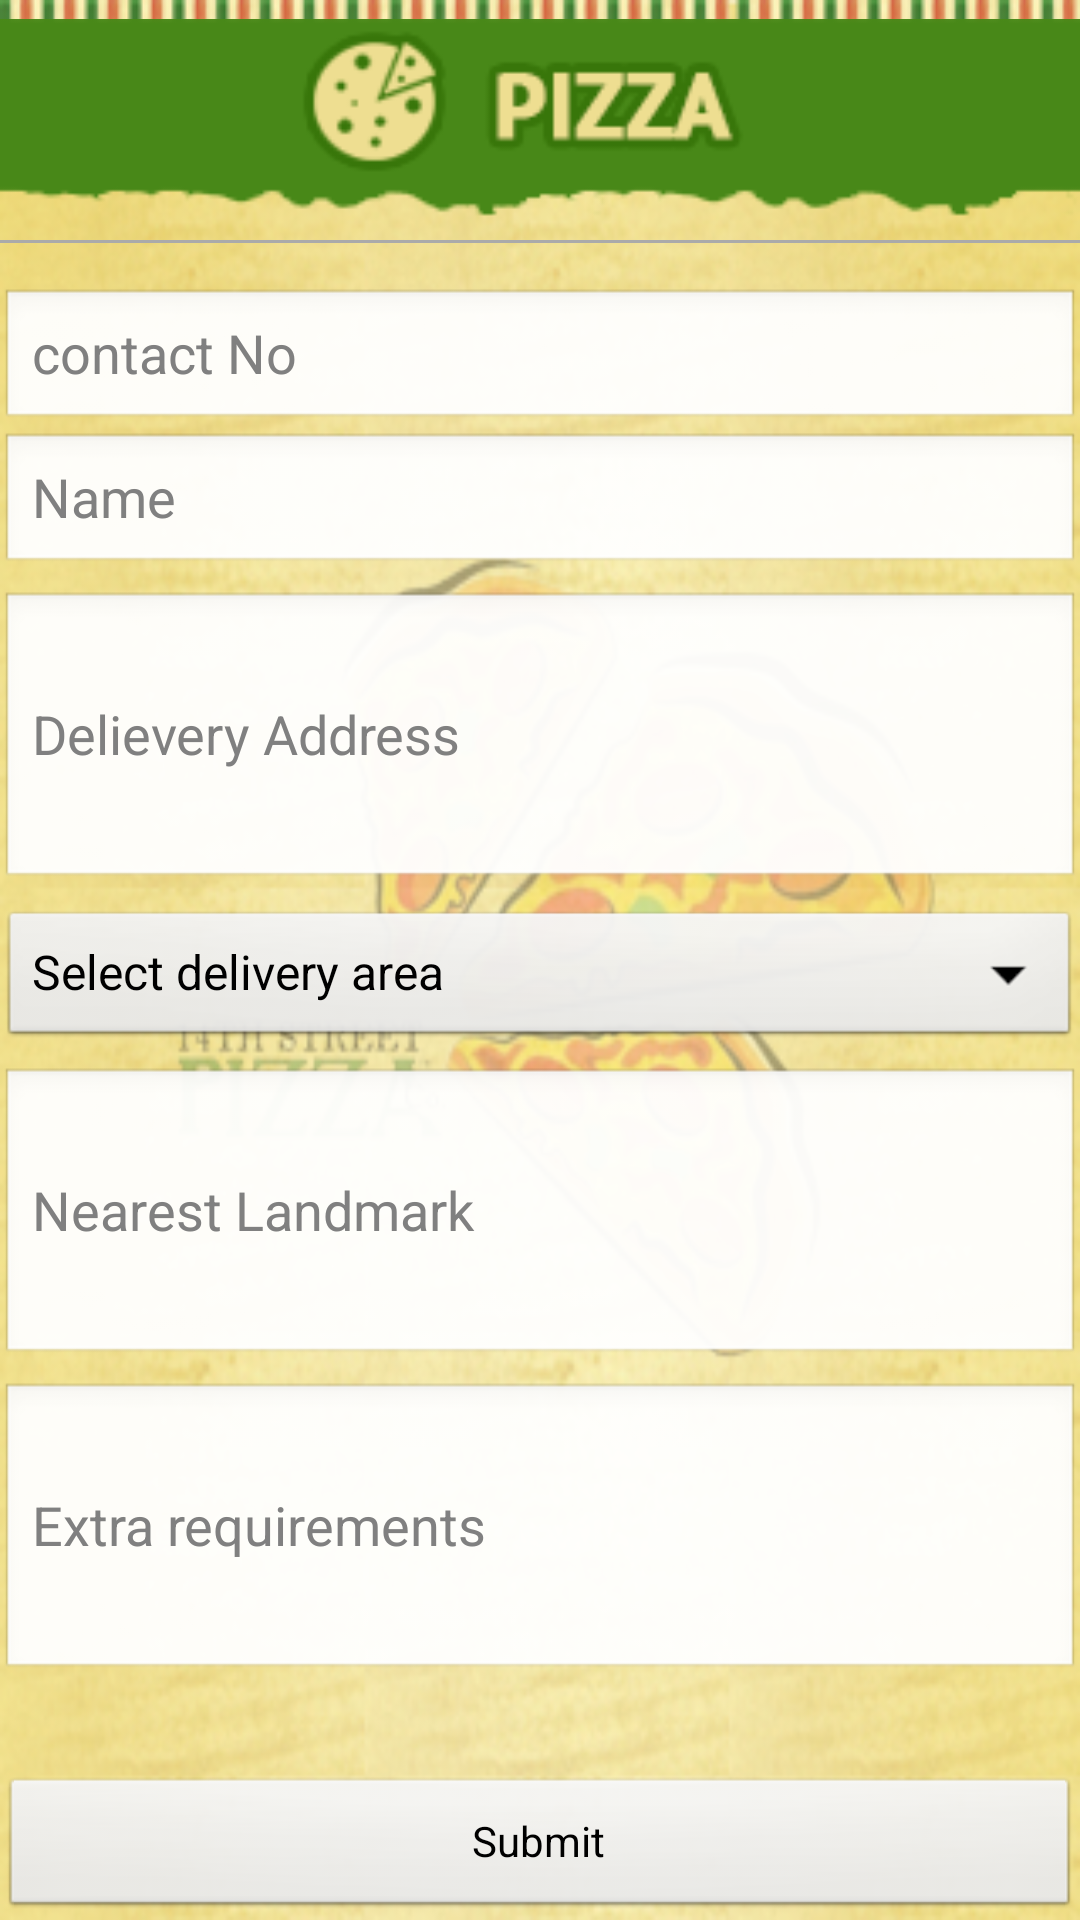

Here is an Android app screen rendered from its layout file. Give the layout XML and the strings, colors and styles it references.
<!-- AndroidManifest.xml: application theme AppTheme -->
<!-- res/layout/userinfo_screen.xml -->
<?xml version="1.0" encoding="utf-8"?>

<RelativeLayout xmlns:android="http://schemas.android.com/apk/res/android" 
    android:layout_width="match_parent"
    android:layout_height="fill_parent"
    android:orientation="vertical"
    android:id="@+id/mainlayout"
    >
<ScrollView 
    android:layout_width="fill_parent"
    android:layout_height="fill_parent"
    android:background="@drawable/back2"
    android:id="@+id/mainsc"
    >
<RelativeLayout 
    android:layout_width="match_parent"
    android:layout_height="wrap_content"
    android:orientation="vertical"
    android:id="@+id/mainlayout1"
    >
     <LinearLayout
        android:layout_width="match_parent"
        android:layout_height="wrap_content"
        android:id="@+id/header"
        >
        <ImageView
            android:id="@+id/imgheader"
            android:layout_width="0dp"
            android:layout_height="wrap_content"
            android:layout_weight="1"
            android:src="@drawable/header_pizza"
            android:contentDescription="@string/strbtninfo" />
    </LinearLayout> 
    
    <View
        android:id="@+id/fakeView"
        android:layout_width="wrap_content"
        android:layout_height="1dp"
        android:layout_below="@+id/header"
        android:background="#AAAAAA" />
 
    <EditText
        android:layout_marginTop="15dp"
        android:id="@+id/edtcontactNo"
        android:layout_width="fill_parent"
        android:layout_height="wrap_content"
        android:layout_below="@+id/fakeView"
        android:inputType="number"
        android:hint="contact No"
        
        />

    <EditText
        android:id="@+id/edtname"
        android:layout_width="fill_parent"
        android:layout_height="wrap_content"
        android:hint="Name"
        android:layout_below="@+id/edtcontactNo"
        />
    
    
     <EditText
        android:id="@+id/edtdelieveryaddress"
        android:layout_width="fill_parent"
        android:layout_height="100dp"
        android:layout_marginTop="5dp"
        android:hint="Delievery Address"
        android:layout_below="@+id/edtname"
       />
    	
     <Spinner
        android:id="@+id/spdelieveryarea"
        android:layout_width="match_parent"
        android:layout_height="wrap_content" 
        android:layout_marginTop="5dp"
        android:layout_below="@+id/edtdelieveryaddress"
        android:entries="@array/area_array"
        android:prompt="@string/strchoosearea"
       />
       <EditText
        android:id="@+id/edtnearestlandmark"
        android:layout_width="fill_parent"
        android:layout_height="100dp"
        android:layout_marginTop="5dp"
        android:hint="Nearest Landmark"
        android:layout_below="@+id/spdelieveryarea"
       />
         <EditText
        android:id="@+id/edtextrarequirements"
        android:layout_width="fill_parent"
        android:layout_height="100dp"
        android:layout_marginTop="5dp"
        android:hint="Extra requirements"
        android:layout_below="@+id/edtnearestlandmark"
       />
     
     
	
</RelativeLayout>
</ScrollView>
	    
	    <Button
        android:id="@+id/btnsubmit"
        android:layout_width="fill_parent"
        android:layout_height="wrap_content"
        android:text="Submit"
		android:layout_alignParentBottom="true"            
 />

</RelativeLayout>
<!-- resources referenced by this layout -->
<resources>
  <string-array name="area_array">
          <item>Select delivery area</item>
          <item>Defenece, Phase 1</item>
          <item>Defenece, Phase 2</item>
          <item>Defenece, Phase 3</item>
          <item>Defenece, Phase 4</item>
          <item>Defenece, Phase 5</item>
          <item>Defenece, Phase 6</item>
      </string-array>
  <!-- drawable back2: png bitmap (drawable-ldpi, 215349 bytes) -->
  <!-- drawable header_pizza: png bitmap (drawable-ldpi, 7599 bytes) -->
  <string name="strbtninfo">Will work as header inside every activity </string>
  <string name="strchoosearea">Choose a area</string>
  <style name="AppTheme" parent="AppBaseTheme">
          
      </style>
  <style name="AppBaseTheme" parent="android:Theme.Light">
          
      </style>
</resources>
